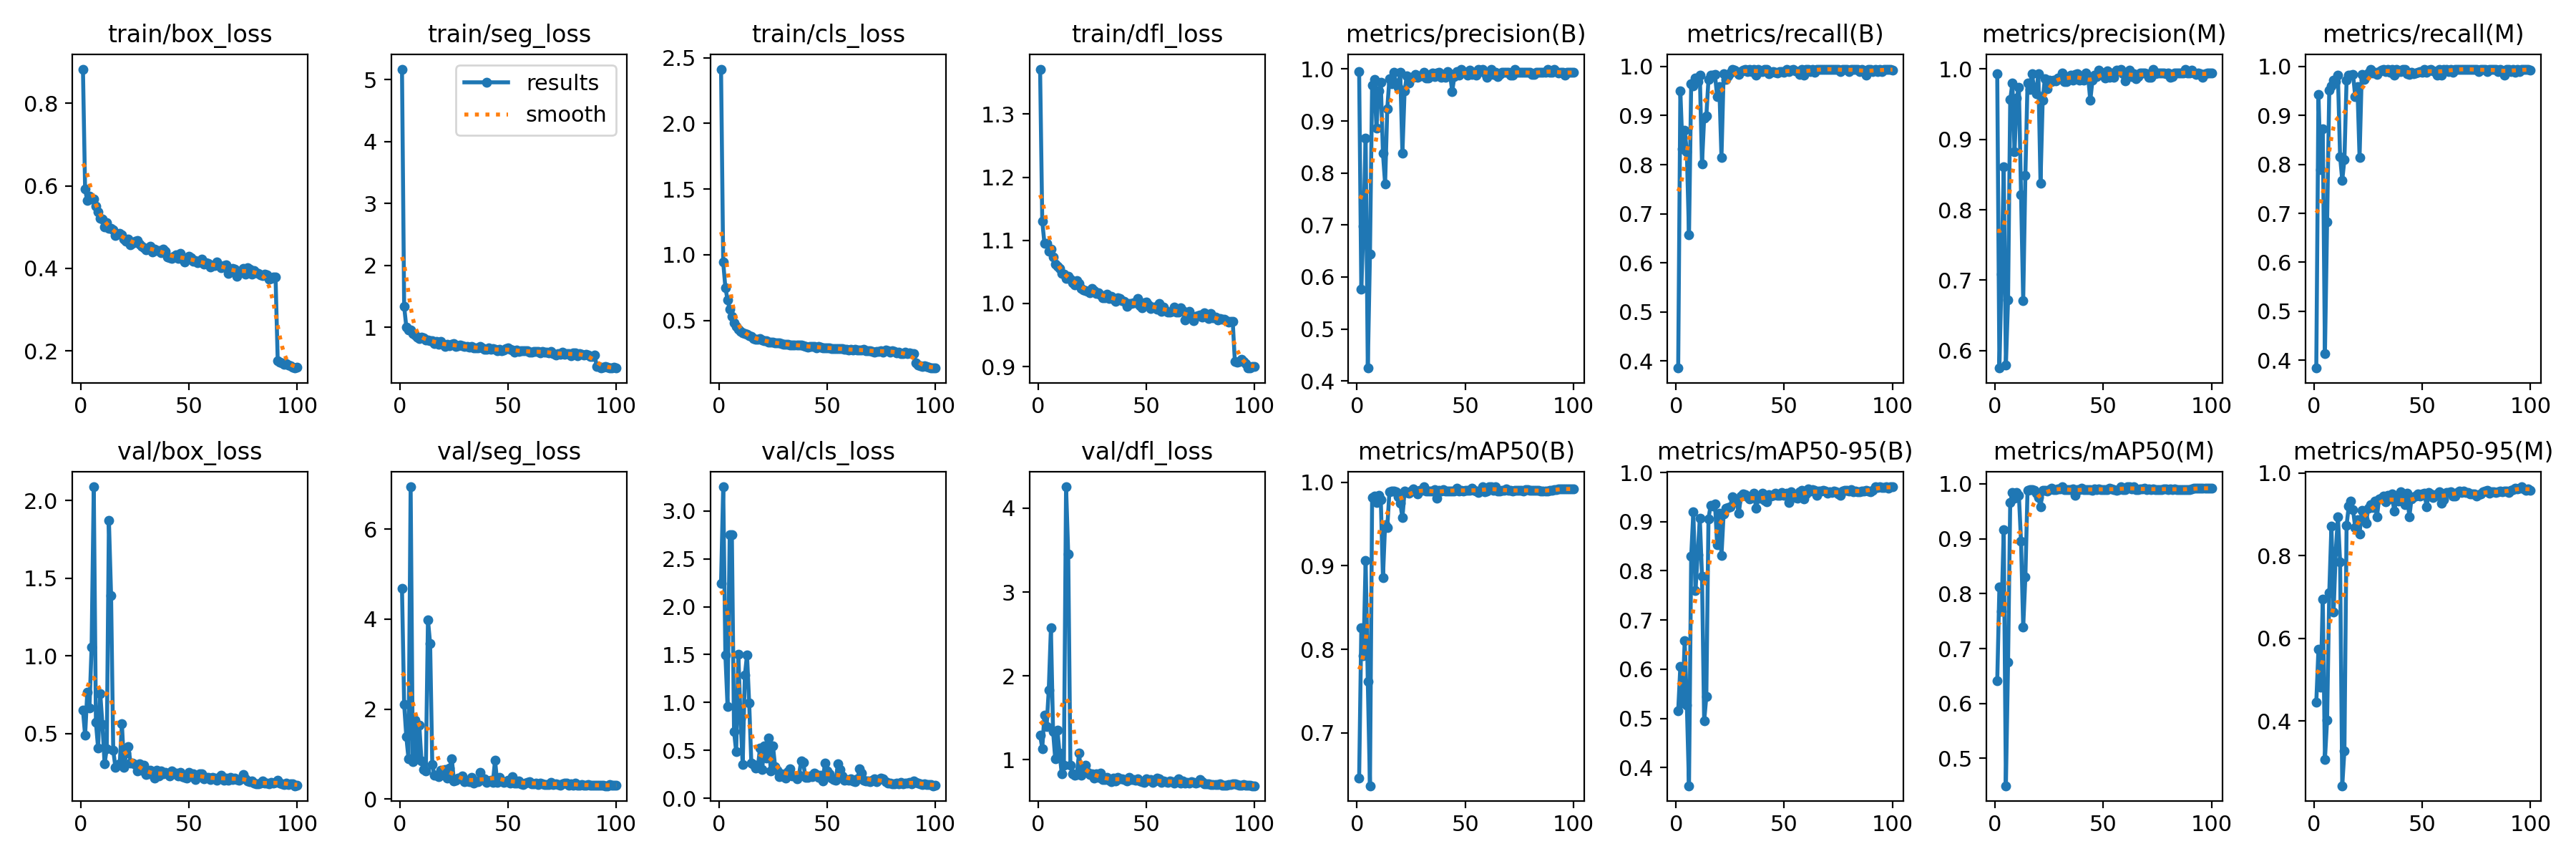

Source data for this figure (header and first rows):
epoch, train/box_loss, train/seg_loss, train/cls_loss, train/dfl_loss, metrics/precision(B), metrics/recall(B), metrics/mAP50(B), metrics/mAP50-95(B), metrics/precision(M), metrics/recall(M), metrics/mAP50(M), metrics/mAP50-95(M), val/box_loss, val/seg_loss, val/cls_loss, val/dfl_loss, lr/pg0, lr/pg1, lr/pg2
1, 0.8828, 5.169, 2.413, 1.371, 0.9957, 0.3855, 0.646, 0.5155, 0.9935, 0.3838, 0.641, 0.4453, 0.6513, 4.678, 2.246, 1.296, 0.0003501, 0.0003501, 0.0003501
2, 0.5914, 1.334, 0.9423, 1.131, 0.5769, 0.9497, 0.8255, 0.6058, 0.5751, 0.9436, 0.8119, 0.5732, 0.4881, 2.103, 3.252, 1.135, 0.0007097, 0.0007097, 0.0007097
3, 0.5636, 1.006, 0.7496, 1.096, 0.6971, 0.8328, 0.7927, 0.5316, 0.7081, 0.7892, 0.7679, 0.4824, 0.7655, 1.385, 1.499, 1.533, 0.001062, 0.001062, 0.001062
4, 0.5748, 0.9605, 0.6573, 1.095, 0.8677, 0.8699, 0.9064, 0.6583, 0.8607, 0.8733, 0.9166, 0.6949, 0.6633, 0.9011, 0.9601, 1.394, 0.001407, 0.001407, 0.001407
5, 0.5675, 0.9517, 0.5835, 1.083, 0.4249, 0.8261, 0.7618, 0.5275, 0.5789, 0.4133, 0.4501, 0.3069, 1.058, 6.937, 2.755, 1.828, 0.001601, 0.001601, 0.001601
6, 0.5678, 0.8956, 0.5293, 1.086, 0.6442, 0.6564, 0.6367, 0.3629, 0.6724, 0.6822, 0.6746, 0.4023, 2.087, 0.8253, 2.754, 2.57, 0.001601, 0.001601, 0.001601
7, 0.5512, 0.8724, 0.4834, 1.074, 0.9688, 0.9644, 0.9817, 0.8293, 0.9565, 0.9523, 0.9666, 0.7104, 0.5708, 1.759, 0.6977, 1.339, 0.001584, 0.001584, 0.001584
8, 0.5371, 0.8412, 0.4534, 1.062, 0.9798, 0.9606, 0.9837, 0.9199, 0.9798, 0.9606, 0.9837, 0.8719, 0.4067, 0.8962, 0.4849, 1.008, 0.001568, 0.001568, 0.001568
9, 0.5218, 0.8198, 0.4311, 1.059, 0.887, 0.9772, 0.9755, 0.76, 0.8826, 0.9716, 0.9739, 0.6625, 0.7563, 1.649, 1.503, 1.355, 0.001551, 0.001551, 0.001551
10, 0.5198, 0.836, 0.4161, 1.055, 0.9585, 0.9695, 0.9848, 0.8322, 0.9585, 0.9695, 0.9848, 0.8107, 0.5606, 0.8499, 0.8337, 1.078, 0.001535, 0.001535, 0.001535
11, 0.5004, 0.833, 0.4032, 1.048, 0.9743, 0.9823, 0.9796, 0.9074, 0.9743, 0.9821, 0.9797, 0.8937, 0.305, 0.6542, 0.3491, 0.8347, 0.001519, 0.001519, 0.001519
12, 0.5111, 0.797, 0.3987, 1.046, 0.8378, 0.8014, 0.8861, 0.7889, 0.8217, 0.8159, 0.8952, 0.7844, 0.4036, 0.6213, 1.284, 0.9364, 0.001502, 0.001502, 0.001502
13, 0.4972, 0.7886, 0.3927, 1.039, 0.7793, 0.8956, 0.9496, 0.4944, 0.6705, 0.7678, 0.7392, 0.2431, 1.87, 3.983, 1.497, 4.255, 0.001486, 0.001486, 0.001486
14, 0.4964, 0.7813, 0.3854, 1.044, 0.924, 0.8988, 0.9459, 0.5439, 0.8488, 0.81, 0.8298, 0.3281, 1.387, 3.454, 0.9936, 3.453, 0.001469, 0.001469, 0.001469
15, 0.4938, 0.787, 0.377, 1.038, 0.9814, 0.9736, 0.9887, 0.906, 0.9805, 0.9727, 0.9886, 0.8729, 0.3922, 0.7642, 0.3684, 0.9358, 0.001453, 0.001453, 0.001453
16, 0.4788, 0.7398, 0.3606, 1.033, 0.9712, 0.9829, 0.9891, 0.9339, 0.9712, 0.9829, 0.9891, 0.9196, 0.2839, 0.5254, 0.3509, 0.8277, 0.001436, 0.001436, 0.001436
17, 0.4828, 0.7665, 0.3585, 1.029, 0.9938, 0.982, 0.9896, 0.9313, 0.9938, 0.982, 0.9896, 0.9321, 0.298, 0.535, 0.3121, 0.8166, 0.001419, 0.001419, 0.001419
18, 0.485, 0.7256, 0.3535, 1.037, 0.9736, 0.9834, 0.9885, 0.9366, 0.9736, 0.9834, 0.9885, 0.9107, 0.3035, 0.4924, 0.3191, 0.8265, 0.001403, 0.001403, 0.001403
19, 0.4817, 0.7666, 0.3594, 1.031, 0.9644, 0.9387, 0.9826, 0.8531, 0.9644, 0.9387, 0.9825, 0.8671, 0.5651, 0.6478, 0.5242, 1.08, 0.001386, 0.001386, 0.001386
20, 0.4708, 0.727, 0.3487, 1.024, 0.9935, 0.9592, 0.975, 0.9177, 0.9935, 0.9592, 0.975, 0.887, 0.2822, 0.6395, 0.3012, 0.8136, 0.00137, 0.00137, 0.00137
21, 0.4647, 0.6846, 0.3461, 1.022, 0.8381, 0.8147, 0.9577, 0.8311, 0.8381, 0.8147, 0.9575, 0.8523, 0.3755, 0.651, 0.5494, 0.8975, 0.001353, 0.001353, 0.001353
22, 0.4714, 0.7202, 0.3455, 1.02, 0.9574, 0.985, 0.9892, 0.9157, 0.9558, 0.9833, 0.9883, 0.909, 0.4143, 0.4616, 0.4215, 0.9368, 0.001337, 0.001337, 0.001337
23, 0.4563, 0.7051, 0.3329, 1.02, 0.9863, 0.9742, 0.988, 0.9279, 0.9863, 0.9742, 0.988, 0.8893, 0.3116, 0.6925, 0.6248, 0.8495, 0.00132, 0.00132, 0.00132
24, 0.4611, 0.7247, 0.3346, 1.017, 0.973, 0.9814, 0.9871, 0.9292, 0.9721, 0.9805, 0.9869, 0.8784, 0.3098, 0.9029, 0.2861, 0.8229, 0.001304, 0.001304, 0.001304
25, 0.4663, 0.7305, 0.3359, 1.024, 0.9842, 0.9864, 0.9893, 0.9298, 0.9842, 0.9864, 0.9893, 0.9145, 0.3025, 0.4055, 0.5459, 0.8296, 0.001287, 0.001287, 0.001287
26, 0.467, 0.6874, 0.3265, 1.02, 0.9834, 0.9946, 0.9918, 0.9507, 0.9826, 0.9938, 0.9918, 0.9237, 0.2595, 0.4214, 0.3275, 0.7762, 0.001271, 0.001271, 0.001271
27, 0.4587, 0.7029, 0.3279, 1.016, 0.9892, 0.9922, 0.9894, 0.9408, 0.984, 0.9869, 0.9889, 0.917, 0.3075, 0.4709, 0.2915, 0.8289, 0.001254, 0.001254, 0.001254
28, 0.4527, 0.7087, 0.3278, 1.017, 0.9844, 0.989, 0.9857, 0.9405, 0.9835, 0.9882, 0.9893, 0.9322, 0.2627, 0.4729, 0.2271, 0.7871, 0.001238, 0.001238, 0.001238
29, 0.4496, 0.6992, 0.3222, 1.014, 0.9871, 0.9835, 0.9905, 0.9171, 0.9871, 0.9835, 0.9902, 0.893, 0.2974, 0.5125, 0.2527, 0.8432, 0.001221, 0.001221, 0.001221
30, 0.4449, 0.6885, 0.3184, 1.009, 0.9866, 0.9895, 0.99, 0.952, 0.9866, 0.9895, 0.9913, 0.9362, 0.2363, 0.3862, 0.227, 0.7661, 0.001205, 0.001205, 0.001205
31, 0.449, 0.6857, 0.3174, 1.009, 0.9939, 0.9929, 0.9946, 0.9562, 0.9939, 0.9929, 0.9946, 0.9392, 0.2422, 0.3986, 0.2129, 0.7593, 0.001188, 0.001188, 0.001188
32, 0.4539, 0.6756, 0.3154, 1.015, 0.9823, 0.9941, 0.9897, 0.955, 0.9823, 0.9941, 0.9897, 0.9432, 0.2622, 0.3814, 0.2792, 0.7884, 0.001172, 0.001172, 0.001172
33, 0.4392, 0.6894, 0.3127, 1.008, 0.9821, 0.9904, 0.9896, 0.9506, 0.9822, 0.9904, 0.9896, 0.9305, 0.2356, 0.4813, 0.3037, 0.7579, 0.001155, 0.001155, 0.001155
34, 0.4466, 0.669, 0.3138, 1.011, 0.9891, 0.9944, 0.9898, 0.946, 0.9891, 0.9944, 0.9898, 0.945, 0.2135, 0.3579, 0.2346, 0.737, 0.001139, 0.001139, 0.001139
35, 0.4425, 0.6631, 0.3122, 1.007, 0.9919, 0.9895, 0.9893, 0.9498, 0.991, 0.9886, 0.9892, 0.9376, 0.263, 0.3881, 0.2304, 0.7834, 0.001122, 0.001122, 0.001122
36, 0.4436, 0.665, 0.3124, 1.003, 0.9853, 0.9947, 0.9914, 0.9582, 0.984, 0.9936, 0.9904, 0.9486, 0.226, 0.3943, 0.2042, 0.7432, 0.001106, 0.001106, 0.001106
37, 0.4384, 0.6868, 0.3136, 1.009, 0.9927, 0.9829, 0.9807, 0.9279, 0.9927, 0.9829, 0.9796, 0.9075, 0.2593, 0.5913, 0.2404, 0.7907, 0.001089, 0.001089, 0.001089
38, 0.446, 0.6679, 0.3122, 1.008, 0.9932, 0.994, 0.99, 0.9473, 0.9932, 0.994, 0.99, 0.9344, 0.2434, 0.4351, 0.3859, 0.7721, 0.001073, 0.001073, 0.001073
39, 0.4414, 0.639, 0.3084, 1.004, 0.9844, 0.9897, 0.9899, 0.9481, 0.9844, 0.9897, 0.9899, 0.9324, 0.2492, 0.4504, 0.376, 0.7745, 0.001056, 0.001056, 0.001056
40, 0.4275, 0.643, 0.3004, 1.003, 0.9882, 0.9895, 0.9916, 0.958, 0.9882, 0.9895, 0.9916, 0.9541, 0.2408, 0.3659, 0.2175, 0.7606, 0.00104, 0.00104, 0.00104
41, 0.4257, 0.6618, 0.2953, 0.9958, 0.9837, 0.9937, 0.9896, 0.9434, 0.9837, 0.9937, 0.9896, 0.9375, 0.2277, 0.4076, 0.2207, 0.7479, 0.001023, 0.001023, 0.001023
42, 0.4236, 0.6393, 0.3016, 1, 0.9945, 0.9942, 0.9897, 0.9402, 0.9945, 0.9942, 0.9897, 0.9235, 0.2593, 0.4138, 0.23, 0.79, 0.001007, 0.001007, 0.001007
43, 0.4283, 0.6505, 0.2995, 1, 0.9904, 0.9859, 0.9896, 0.9555, 0.9895, 0.985, 0.989, 0.95, 0.24, 0.3694, 0.2275, 0.7637, 0.0009904, 0.0009904, 0.0009904
44, 0.4329, 0.6428, 0.3001, 1.001, 0.957, 0.9878, 0.9898, 0.9522, 0.9552, 0.9845, 0.9896, 0.8931, 0.247, 0.8679, 0.2622, 0.7632, 0.0009739, 0.0009739, 0.0009739
45, 0.4243, 0.6231, 0.2934, 1.001, 0.985, 0.9895, 0.9892, 0.9538, 0.9841, 0.9886, 0.9886, 0.9378, 0.2295, 0.3663, 0.2436, 0.7506, 0.0009574, 0.0009574, 0.0009574
46, 0.4369, 0.6457, 0.2997, 1.008, 0.9946, 0.9882, 0.9928, 0.9574, 0.9912, 0.9848, 0.9913, 0.943, 0.2491, 0.4806, 0.2185, 0.7738, 0.0009409, 0.0009409, 0.0009409
47, 0.4218, 0.618, 0.2946, 0.997, 0.9889, 0.9865, 0.9898, 0.9538, 0.9889, 0.9865, 0.9898, 0.9433, 0.2209, 0.4029, 0.2409, 0.7473, 0.0009243, 0.0009243, 0.0009243
48, 0.4159, 0.6347, 0.2882, 0.9931, 0.9995, 0.989, 0.9903, 0.9529, 0.9986, 0.9882, 0.9902, 0.9496, 0.2189, 0.3748, 0.1772, 0.7358, 0.0009078, 0.0009078, 0.0009078
49, 0.4239, 0.6562, 0.2915, 1.001, 0.9957, 0.9895, 0.9895, 0.9591, 0.9957, 0.9895, 0.9895, 0.9433, 0.2157, 0.3815, 0.3647, 0.732, 0.0008913, 0.0008913, 0.0008913
50, 0.429, 0.6615, 0.2898, 1.002, 0.9935, 0.9881, 0.99, 0.9543, 0.9935, 0.9881, 0.99, 0.9483, 0.2522, 0.4134, 0.2858, 0.7735, 0.0008748, 0.0008748, 0.0008748
51, 0.4259, 0.648, 0.2933, 0.9974, 0.9876, 0.9947, 0.9901, 0.9587, 0.9868, 0.9939, 0.9893, 0.9513, 0.2253, 0.3528, 0.2511, 0.7574, 0.0008583, 0.0008583, 0.0008583
52, 0.4161, 0.6374, 0.2876, 0.9915, 0.9984, 0.9892, 0.99, 0.9393, 0.9976, 0.9883, 0.9895, 0.9178, 0.2409, 0.5008, 0.2105, 0.7615, 0.0008418, 0.0008418, 0.0008418
53, 0.418, 0.5974, 0.2859, 0.994, 0.989, 0.993, 0.9927, 0.9606, 0.9882, 0.9922, 0.9926, 0.9523, 0.2046, 0.363, 0.1925, 0.7263, 0.0008253, 0.0008253, 0.0008253
54, 0.4134, 0.6304, 0.286, 0.9946, 0.9943, 0.9942, 0.9902, 0.9537, 0.9943, 0.9942, 0.9902, 0.9499, 0.2267, 0.3503, 0.1874, 0.7448, 0.0008088, 0.0008088, 0.0008088
55, 0.4149, 0.6091, 0.2857, 0.9907, 0.9883, 0.9914, 0.9898, 0.9488, 0.9883, 0.9914, 0.9898, 0.9401, 0.2422, 0.3967, 0.3573, 0.7785, 0.0007923, 0.0007923, 0.0007923
56, 0.4229, 0.6174, 0.2873, 1, 0.9989, 0.9895, 0.9881, 0.9482, 0.9989, 0.9895, 0.9881, 0.9433, 0.2403, 0.346, 0.2966, 0.769, 0.0007758, 0.0007758, 0.0007758
57, 0.4093, 0.6207, 0.284, 0.9871, 0.9978, 0.9836, 0.99, 0.9609, 0.9969, 0.9828, 0.9898, 0.9485, 0.2086, 0.331, 0.2295, 0.7281, 0.0007593, 0.0007593, 0.0007593
58, 0.4131, 0.6163, 0.2785, 0.9939, 0.9999, 0.9945, 0.9943, 0.9639, 0.9999, 0.9945, 0.9943, 0.9535, 0.2199, 0.3518, 0.1891, 0.7467, 0.0007428, 0.0007428, 0.0007428
59, 0.4112, 0.6179, 0.2798, 0.9884, 0.993, 0.9819, 0.9888, 0.947, 0.993, 0.9819, 0.9888, 0.9264, 0.2187, 0.3761, 0.1916, 0.7401, 0.0007263, 0.0007263, 0.0007263
60, 0.4024, 0.6021, 0.2752, 0.9858, 0.9836, 0.9947, 0.9897, 0.9562, 0.9836, 0.9947, 0.9897, 0.935, 0.2063, 0.3907, 0.188, 0.7279, 0.0007098, 0.0007098, 0.0007098
... 40 more rows
